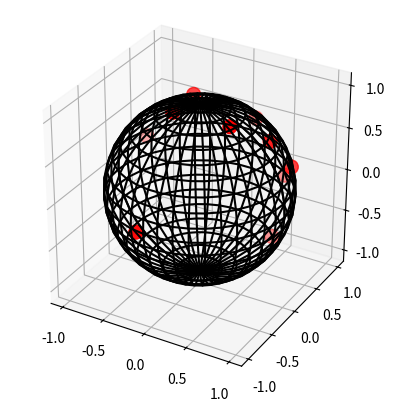

This chart was generated by the following Python code:
from matplotlib import pyplot as plt
from numpy import min, max, sin, cos, linspace, pi, outer, ones_like
from numpy.linalg import norm
from numpy.random import randn
from numpy.typing import NDArray


def sample_spherical(num_points: int, ndim=3) -> NDArray:
    vec = randn(ndim, num_points)
    vec /= norm(vec, axis=0)
    return vec


def get_border_value(coordinates: NDArray, is_min: bool = True) -> float:
    if is_min:
        min_x = min(coordinates[:, 0])
        min_y = min(coordinates[:, 1])
        min_z = min(coordinates[:, 2])
        return min([min_x, min_y, min_z])
    else:
        max_x = max(coordinates[:, 0])
        max_y = max(coordinates[:, 1])
        max_z = max(coordinates[:, 2])
        return max([max_x, max_y, max_z])


def move_points(coordinates: NDArray) -> NDArray:
    min_coordinate = get_border_value(coordinates)
    if min_coordinate < 0:
        coordinates += abs(min_coordinate) * ones_like(coordinates)
    return coordinates


def sample_points(num_points: int) -> tuple[NDArray, tuple[float, float]]:
    coordinates = move_points(sample_spherical(num_points))
    border_values = (
        get_border_value(coordinates, is_min=True),
        get_border_value(coordinates, is_min=False),
    )
    return coordinates, border_values


if __name__ == "__main__":
    phi = linspace(0, pi, 20)
    theta = linspace(0, 2 * pi, 40)
    x = outer(sin(theta), cos(phi))
    y = outer(sin(theta), sin(phi))
    z = outer(cos(theta), ones_like(phi))

    xi, yi, zi = sample_spherical(10)

    fig, ax = plt.subplots(1, 1, subplot_kw={"projection": "3d", "aspect": "equal"})
    ax.plot_wireframe(x, y, z, color="k", rstride=1, cstride=1)
    ax.scatter(xi, yi, zi, s=100, c="r", zorder=10)
